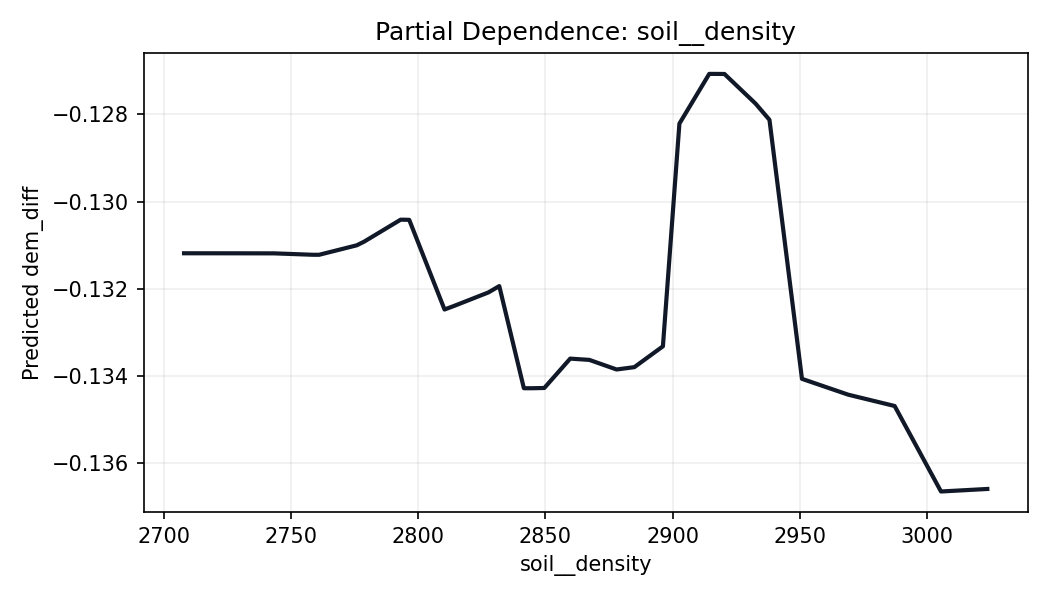

The table this chart was drawn from, first rows:
soil__density, prediction
2708, -0.1312
2724, -0.1312
2726, -0.1312
2741, -0.1312
2743, -0.1312
2759, -0.1312
2761, -0.1312
2776, -0.131
2779, -0.1309
2793, -0.1304
2796, -0.1304
2810, -0.1325
2814, -0.1324
2828, -0.1321
2832, -0.1319
2842, -0.1343
2845, -0.1343
2850, -0.1343
2860, -0.1336
2867, -0.1336
2878, -0.1338
2885, -0.1338
2896, -0.1333
2903, -0.1282
2914, -0.1271
2920, -0.1271
2933, -0.1278
2938, -0.1281
2951, -0.1341
2969, -0.1344
2987, -0.1347
3005, -0.1366
3024, -0.1366
